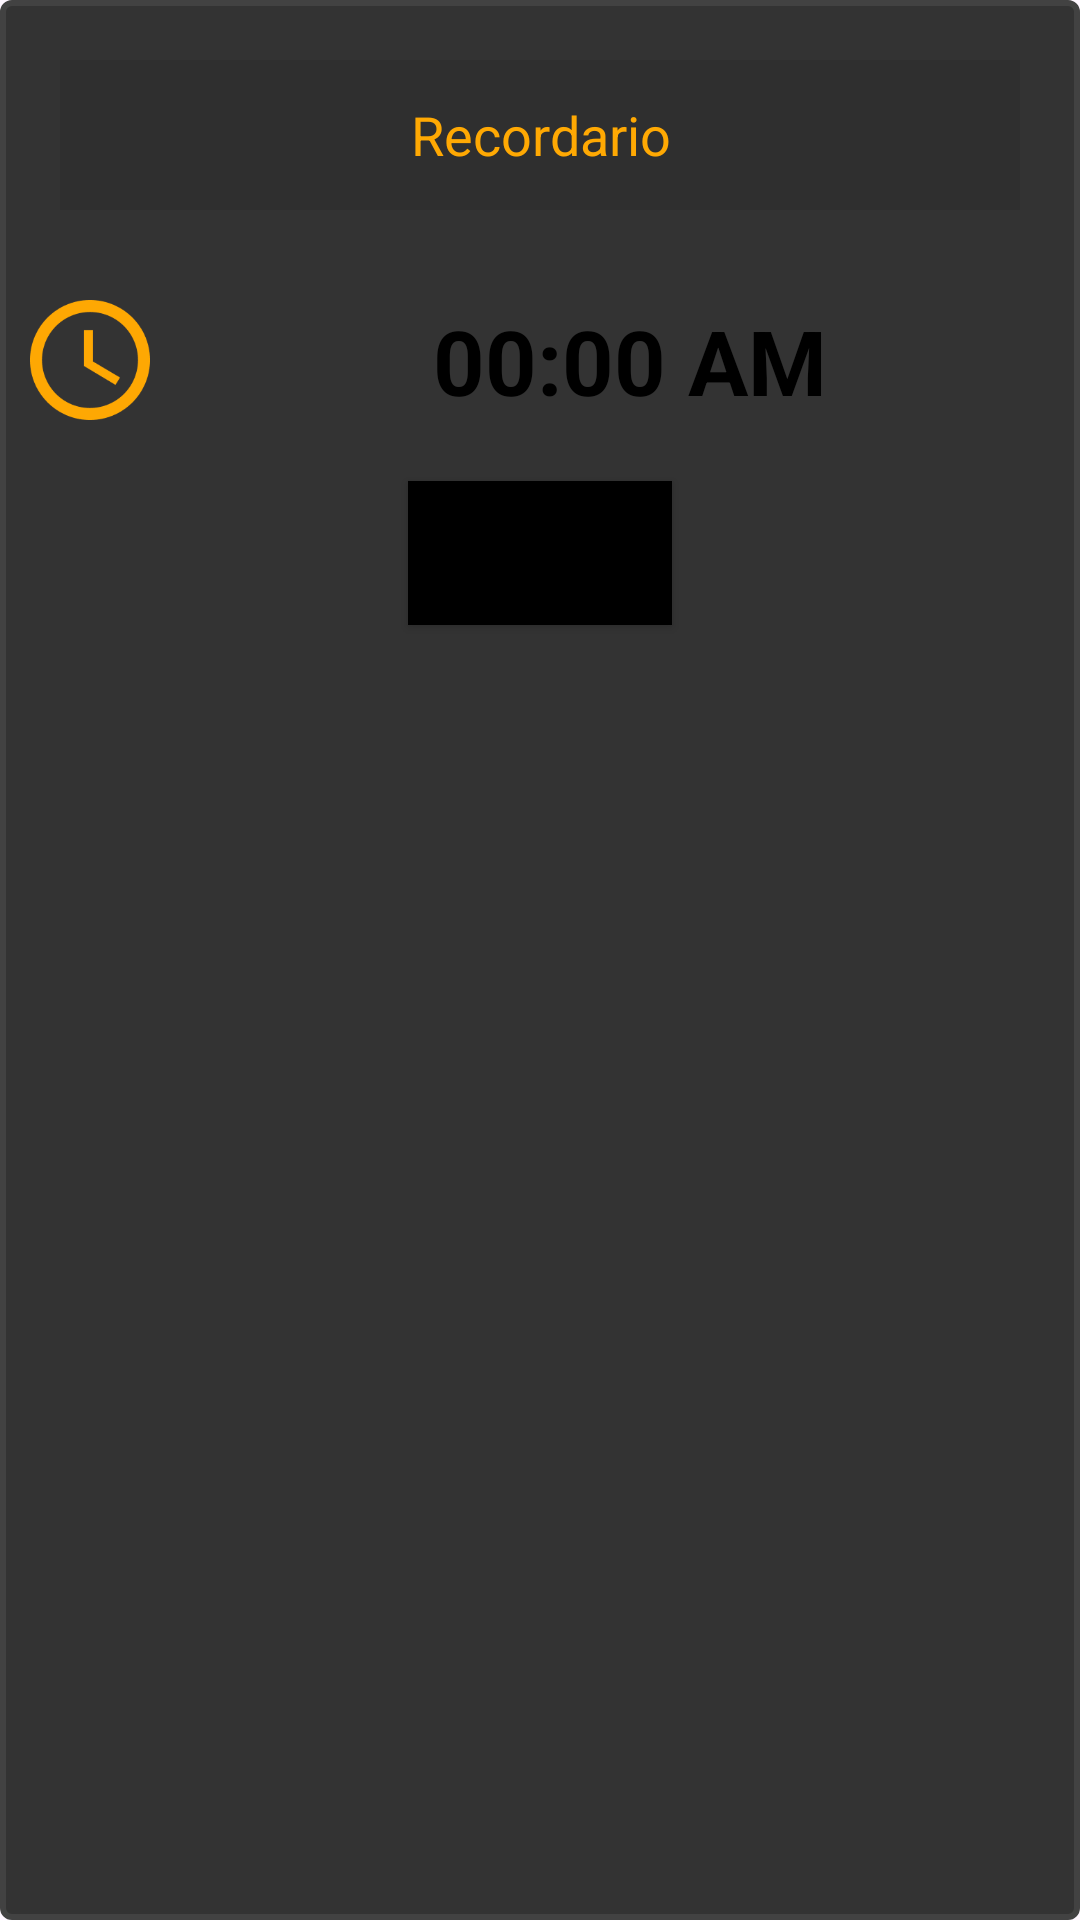

This screen was rendered from an Android layout file. Write that file and the resources it references.
<!-- AndroidManifest.xml: application theme Base.Theme.FitPal20 -->
<!-- res/layout/add_newevent_layout.xml -->
<?xml version="1.0" encoding="utf-8"?>
<LinearLayout xmlns:android="http://schemas.android.com/apk/res/android"
    xmlns:app="http://schemas.android.com/apk/res-auto"
    android:layout_width="match_parent"
    android:layout_height="wrap_content"
    android:background="@drawable/shape"
    android:orientation="vertical">

    <EditText
        android:id="@+id/eventname"
        android:layout_width="match_parent"
        android:layout_height="50dp"
        android:layout_margin="20dp"
        android:background="@color/dark_gray"
        android:gravity="center"
        android:hint="Recordario"
        android:textColor="@color/orange"
        android:inputType="textShortMessage"
        android:textColorHint="@color/orange" />

    <LinearLayout
        android:layout_width="match_parent"
        android:layout_height="wrap_content"
        android:orientation="horizontal">

        <ImageButton
            android:id="@+id/seteventime"
            android:layout_width="40dp"
            android:layout_height="40dp"
            android:layout_margin="10dp"
            android:background="@drawable/clock"
            android:backgroundTint="#FEA803" />

        <TextView
            android:id="@+id/eventtime"
            android:layout_width="match_parent"
            android:layout_height="wrap_content"
            android:layout_margin="10dp"
            android:gravity="center"
            android:text="00:00 AM"
            android:textColor="@color/black"
            android:textSize="30sp"
            android:textStyle="bold" />
    </LinearLayout>

    <Button
        android:id="@+id/addevent"
        android:layout_width="wrap_content"
        android:layout_height="wrap_content"
        android:layout_gravity="center"
        android:layout_margin="10dp"
        android:background="@color/black"
        android:text="Añadir Dia"
        android:textAllCaps="false"
        android:textColor="@color/black"
        android:textStyle="bold" />

</LinearLayout>
<!-- resources referenced by this layout -->
<resources>
  <color name="black">#000000</color>
  <color name="dark_gray">#2F2F2F</color>
  <color name="orange">#FFA903</color>
  <!-- drawable clock: png bitmap (drawable, 2978 bytes) -->
  <!-- drawable shape (drawable) -->
  <?xml version="1.0" encoding="utf-8"?>
  <shape xmlns:android="http://schemas.android.com/apk/res/android"
      android:padding="20dp"
      android:shape="rectangle">
      <solid android:color="#333333"/>
      <corners android:radius="3dp"/>
      <stroke
          android:width="2dp"
          android:color="#424242">
      </stroke>
  
  
  </shape>
  <style name="Base.Theme.FitPal20" parent="Theme.Material3.DayNight.NoActionBar">
          
          <item name="colorPrimary">@color/orange</item>
          <item name="colorOnPrimary">@color/white</item>
          <item name="colorSecondary">@color/light_gray</item>
          <item name="background">@color/dark_gray</item>
  
  
  
      </style>
  <color name="white">#FFFFFFFF</color>
  <color name="light_gray">#464646</color>
</resources>
